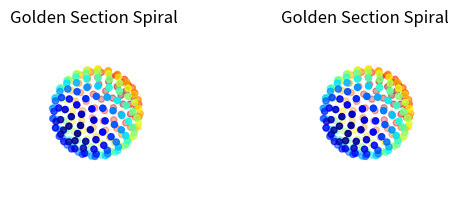

Generate this figure with matplotlib:
"""Compute different distributions of points on the unit sphere.

The initial distribution of points is calculated using the Golden
[redacted]

.. note::

   TODO: Try the methods in [2]_, [3]_ and [4]_.

.. [1] http://www.softimageblog.com/?author=1
.. [2] http://www.math.niu.edu/~rusin/known-math/95/equispace.elect
.. [3] http://sitemason.vanderbilt.edu/page/hmbADS
.. [4] http://cgafaq.info/wiki/Evenly_distributed_points_on_sphere

"""

from __future__ import division

import numpy as np
 
def golden_points(N):
    """Golden Section Spiral.

    Parameters
    ----------
    N : int
        Number of points to return.

    Returns
    -------
    x, y, z : (N,) ndarrays
        Cartesian coordinates of points distributed on the unit sphere.

    """
    inc = np.pi * (3 - np.sqrt(5))
    off = 2 / N
    k = np.arange(N)
    phi = k * inc
    y = k * off - 1 + (off / 2)
    r = np.sqrt(1 - y**2)
    x = np.cos(phi) * r
    z = np.sin(phi) * r

    return x, y, z

def charged_particles(N):
    """Simulate charged particles floating on the sphere.

    """
    pass


if __name__ == "__main__":
    N = 200

    import matplotlib.pyplot as plt
    from mpl_toolkits.mplot3d import Axes3D

    def plot_point_dists(dists, subplot=(2, 2)):
        rows, cols = subplot
        for i, (name, f) in enumerate(dists):
            x, y, z = f(N)
            c = np.linspace(0, 1, N)
            
            ax = plt.subplot(rows, cols, i + 1, projection='3d')
            ax.set_axis_off()
            ax.scatter(x, y, z, 'o', color=plt.cm.jet(c))
            ax.set_aspect('equal')
            ax.set_title(name)


    plot_point_dists([('Golden Section Spiral', golden_points),
                      ('Golden Section Spiral', golden_points)])
    plt.show()
